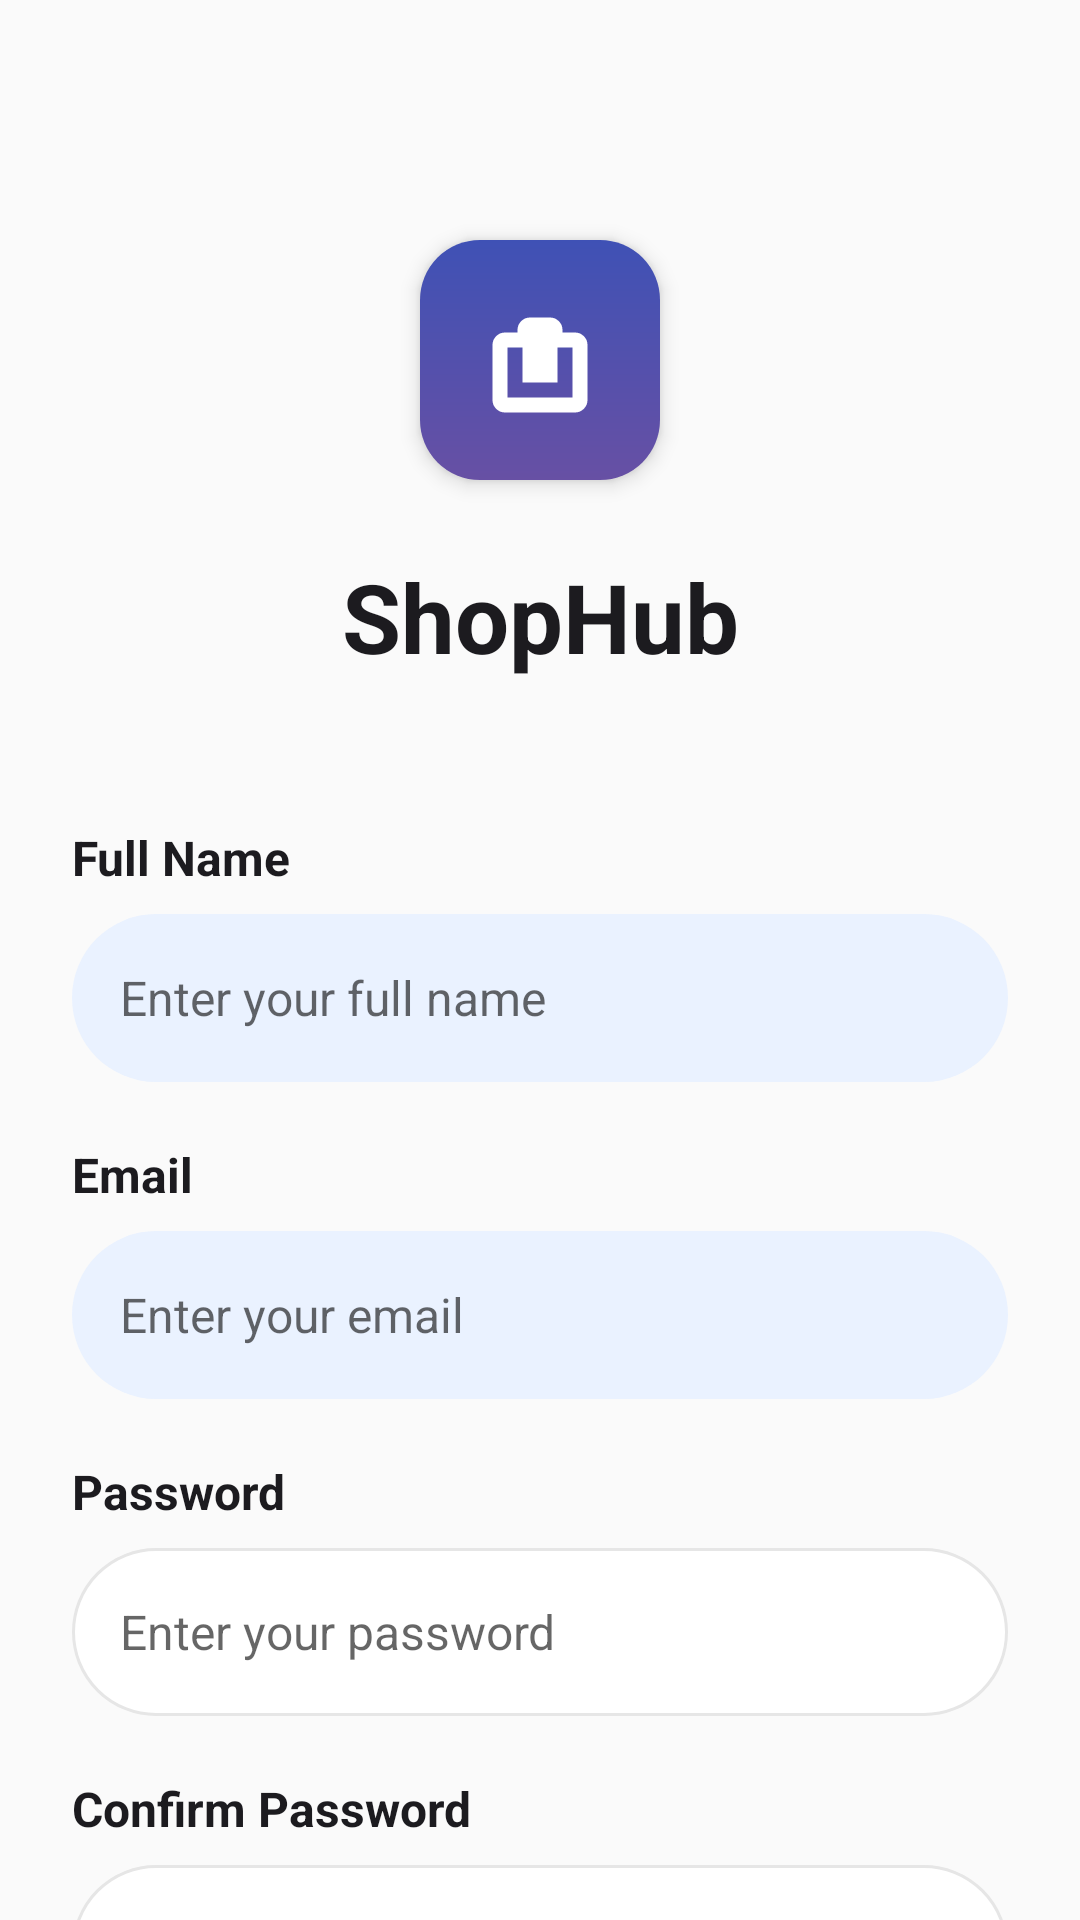

Reconstruct the res/layout file that produces this screen, plus the resources it refers to.
<!-- AndroidManifest.xml: activity theme Theme.ShopHub -->
<!-- res/layout/activity_register.xml -->
<?xml version="1.0" encoding="utf-8"?>

<androidx.core.widget.NestedScrollView xmlns:android="http://schemas.android.com/apk/res/android"
    xmlns:app="http://schemas.android.com/apk/res-auto"
    xmlns:tools="http://schemas.android.com/tools"
    android:layout_width="match_parent"
    android:layout_height="match_parent"
    android:background="@color/background"
    android:fillViewport="true"
    tools:context=".activities.RegisterActivity">

<androidx.constraintlayout.widget.ConstraintLayout
    android:layout_width="match_parent"
    android:layout_height="wrap_content"
    android:paddingStart="24dp"
    android:paddingEnd="24dp"
    android:paddingTop="40dp"
    android:paddingBottom="40dp">

    
    <ImageView
        android:id="@+id/ivLogo"
        android:layout_width="80dp"
        android:layout_height="80dp"
        android:src="@drawable/ic_app_logo"
        android:background="@drawable/bg_logo_gradient"
        android:padding="20dp"
        android:elevation="4dp"
        app:layout_constraintTop_toTopOf="parent"
        app:layout_constraintStart_toStartOf="parent"
        app:layout_constraintEnd_toEndOf="parent"
        app:layout_constraintBottom_toTopOf="@+id/tvTitle"
        android:layout_marginTop="40dp" />

    
    <TextView
        android:id="@+id/tvTitle"
        android:layout_width="wrap_content"
        android:layout_height="wrap_content"
        android:text="ShopHub"
        android:textSize="32sp"
        android:textStyle="bold"
        android:textColor="@color/text_primary"
        app:layout_constraintTop_toBottomOf="@+id/ivLogo"
        app:layout_constraintStart_toStartOf="parent"
        app:layout_constraintEnd_toEndOf="parent"
        android:layout_marginTop="24dp" />

    
    <TextView
        android:id="@+id/tvFullNameLabel"
        android:layout_width="wrap_content"
        android:layout_height="wrap_content"
        android:text="Full Name"
        android:textSize="16sp"
        android:textColor="@color/text_primary"
        android:textStyle="bold"
        app:layout_constraintTop_toBottomOf="@+id/tvTitle"
        app:layout_constraintStart_toStartOf="parent"
        android:layout_marginTop="48dp" />

    
    <EditText
        android:id="@+id/etFullName"
        android:layout_width="0dp"
        android:layout_height="56dp"
        android:hint="Enter your full name"
        android:inputType="textPersonName"
        android:background="@drawable/bg_input_pill_filled"
        android:textSize="16sp"
        android:textColor="@color/text_primary"
        android:paddingStart="16dp"
        android:paddingEnd="16dp"
        app:layout_constraintTop_toBottomOf="@+id/tvFullNameLabel"
        app:layout_constraintStart_toStartOf="parent"
        app:layout_constraintEnd_toEndOf="parent"
        android:layout_marginTop="8dp" />

    
    <TextView
        android:id="@+id/tvEmailLabel"
        android:layout_width="wrap_content"
        android:layout_height="wrap_content"
        android:text="Email"
        android:textSize="16sp"
        android:textColor="@color/text_primary"
        android:textStyle="bold"
        app:layout_constraintTop_toBottomOf="@+id/etFullName"
        app:layout_constraintStart_toStartOf="parent"
        android:layout_marginTop="20dp" />

    
    <EditText
        android:id="@+id/etEmail"
        android:layout_width="0dp"
        android:layout_height="56dp"
        android:hint="Enter your email"
        android:inputType="textEmailAddress"
        android:background="@drawable/bg_input_pill_filled"
        android:textSize="16sp"
        android:textColor="@color/text_primary"
        android:paddingStart="16dp"
        android:paddingEnd="16dp"
        app:layout_constraintTop_toBottomOf="@+id/tvEmailLabel"
        app:layout_constraintStart_toStartOf="parent"
        app:layout_constraintEnd_toEndOf="parent"
        android:layout_marginTop="8dp" />

    
    <TextView
        android:id="@+id/tvPasswordLabel"
        android:layout_width="wrap_content"
        android:layout_height="wrap_content"
        android:text="Password"
        android:textSize="16sp"
        android:textColor="@color/text_primary"
        android:textStyle="bold"
        app:layout_constraintTop_toBottomOf="@+id/etEmail"
        app:layout_constraintStart_toStartOf="parent"
        android:layout_marginTop="20dp" />

    
    <EditText
        android:id="@+id/etPassword"
        android:layout_width="0dp"
        android:layout_height="56dp"
        android:hint="Enter your password"
        android:inputType="textPassword"
        android:background="@drawable/bg_input_pill"
        android:textSize="16sp"
        android:textColor="@color/text_primary"
        android:paddingStart="16dp"
        android:paddingEnd="16dp"
        app:layout_constraintTop_toBottomOf="@+id/tvPasswordLabel"
        app:layout_constraintStart_toStartOf="parent"
        app:layout_constraintEnd_toEndOf="parent"
        android:layout_marginTop="8dp" />

    
    <TextView
        android:id="@+id/tvConfirmPasswordLabel"
        android:layout_width="wrap_content"
        android:layout_height="wrap_content"
        android:text="Confirm Password"
        android:textSize="16sp"
        android:textColor="@color/text_primary"
        android:textStyle="bold"
        app:layout_constraintTop_toBottomOf="@+id/etPassword"
        app:layout_constraintStart_toStartOf="parent"
        android:layout_marginTop="20dp" />

    
    <EditText
        android:id="@+id/etConfirmPassword"
        android:layout_width="0dp"
        android:layout_height="56dp"
        android:hint="Confirm your password"
        android:inputType="textPassword"
        android:background="@drawable/bg_input_pill"
        android:textSize="16sp"
        android:textColor="@color/text_primary"
        android:paddingStart="16dp"
        android:paddingEnd="16dp"
        app:layout_constraintTop_toBottomOf="@+id/tvConfirmPasswordLabel"
        app:layout_constraintStart_toStartOf="parent"
        app:layout_constraintEnd_toEndOf="parent"
        android:layout_marginTop="8dp" />

    
    <Button
        android:id="@+id/btnRegister"
        android:layout_width="0dp"
        android:layout_height="56dp"
        android:text="Register"
        android:background="@drawable/bg_button_gradient_purple"
        android:textColor="@color/white"
        android:textSize="16sp"
        android:textStyle="bold"
        app:layout_constraintTop_toBottomOf="@+id/etConfirmPassword"
        app:layout_constraintStart_toStartOf="parent"
        app:layout_constraintEnd_toEndOf="parent"
        android:layout_marginTop="32dp" />

    
    <TextView
        android:id="@+id/tvLoginLink"
        android:layout_width="wrap_content"
        android:layout_height="wrap_content"
        android:text="Already have an account? Login"
        android:textSize="16sp"
        android:textColor="@color/text_secondary"
        app:layout_constraintTop_toBottomOf="@+id/btnRegister"
        app:layout_constraintStart_toStartOf="parent"
        app:layout_constraintEnd_toEndOf="parent"
        android:layout_marginTop="24dp"
        android:clickable="true"
        android:focusable="true" />

</androidx.constraintlayout.widget.ConstraintLayout>

</androidx.core.widget.NestedScrollView>
<!-- resources referenced by this layout -->
<resources>
  <color name="background">#FAFAFA</color>
  <color name="text_primary">#1C1B1F</color>
  <color name="text_secondary">#6F6F6F</color>
  <color name="white">#FFFFFF</color>
  <!-- drawable bg_button_gradient_purple (drawable) -->
  <?xml version="1.0" encoding="utf-8"?>
  
  <shape xmlns:android="http://schemas.android.com/apk/res/android"
      android:shape="rectangle">
      <corners android:radius="999dp" />
      <gradient
          android:type="linear"
          android:angle="90"
          android:startColor="#6750A4"
          android:endColor="#3F51B5" />
  </shape>
  <!-- drawable bg_input_pill (drawable) -->
  <?xml version="1.0" encoding="utf-8"?>
  <shape xmlns:android="http://schemas.android.com/apk/res/android"
      android:shape="rectangle">
      <solid android:color="@color/white" />
      <stroke
          android:width="1dp"
          android:color="@color/divider_border" />
      <corners android:radius="28dp" />
  </shape>
  <!-- drawable bg_input_pill_filled (drawable) -->
  <?xml version="1.0" encoding="utf-8"?>
  <shape xmlns:android="http://schemas.android.com/apk/res/android"
      android:shape="rectangle">
      <solid android:color="@color/light_field_blue_tint" />
      <corners android:radius="28dp" />
  </shape>
  <!-- drawable bg_logo_gradient (drawable) -->
  <?xml version="1.0" encoding="utf-8"?>
  
  <shape xmlns:android="http://schemas.android.com/apk/res/android"
      android:shape="rectangle">
      <corners android:radius="20dp" />
      <gradient
          android:type="linear"
          android:angle="90"
          android:startColor="#6750A4"
          android:endColor="#3F51B5" />
  </shape>
  <!-- drawable ic_app_logo (drawable) -->
  <?xml version="1.0" encoding="utf-8"?>
  
  <vector xmlns:android="http://schemas.android.com/apk/res/android"
      android:width="80dp"
      android:height="80dp"
      android:viewportWidth="24"
      android:viewportHeight="24">
      
      <path
          android:fillColor="@android:color/white"
          android:pathData="M19,7h-3V6c0,-1.1 -0.9,-2 -2,-2h-4c-1.1,0 -2,0.9 -2,2v1H5c-1.1,0 -2,0.9 -2,2v11c0,1.1 0.9,2 2,2h14c1.1,0 2,-0.9 2,-2V9c0,-1.1 -0.9,-2 -2,-2zM10,6h4v1h-4V6zM19,20H5V9h14V20zM9,10h6v6H9V10z"
          android:strokeWidth="1"
          android:strokeColor="@android:color/white" />
  </vector>
  <style name="Theme.ShopHub" parent="Base.Theme.ShopHub" />
  <color name="divider_border">#E6E6E6</color>
  <color name="light_field_blue_tint">#EAF2FF</color>
  <style name="Base.Theme.ShopHub" parent="Theme.MaterialComponents.DayNight.NoActionBar">
          <item name="colorPrimary">@color/primary_purple</item>
          <item name="colorPrimaryVariant">@color/primary_purple_dark</item>
          <item name="colorOnPrimary">@color/white</item>
          <item name="colorOnSurface">@color/text_primary</item>
          <item name="colorOnSurfaceVariant">@color/text_secondary</item>
          <item name="android:statusBarColor">@android:color/transparent</item>
          <item name="android:windowLightStatusBar">true</item>
          <item name="textAppearanceHeadline1">@style/TextAppearance.MaterialComponents.Headline1</item>
          <item name="textAppearanceHeadline2">@style/TextAppearance.MaterialComponents.Headline2</item>
          <item name="textAppearanceBody1">@style/TextAppearance.MaterialComponents.Body1</item>
          <item name="textAppearanceBody2">@style/TextAppearance.MaterialComponents.Body2</item>
          <item name="textAppearanceButton">@style/TextAppearance.MaterialComponents.Button</item>
      </style>
  <color name="primary_purple">#6750A4</color>
  <color name="primary_purple_dark">#4F46B8</color>
</resources>
